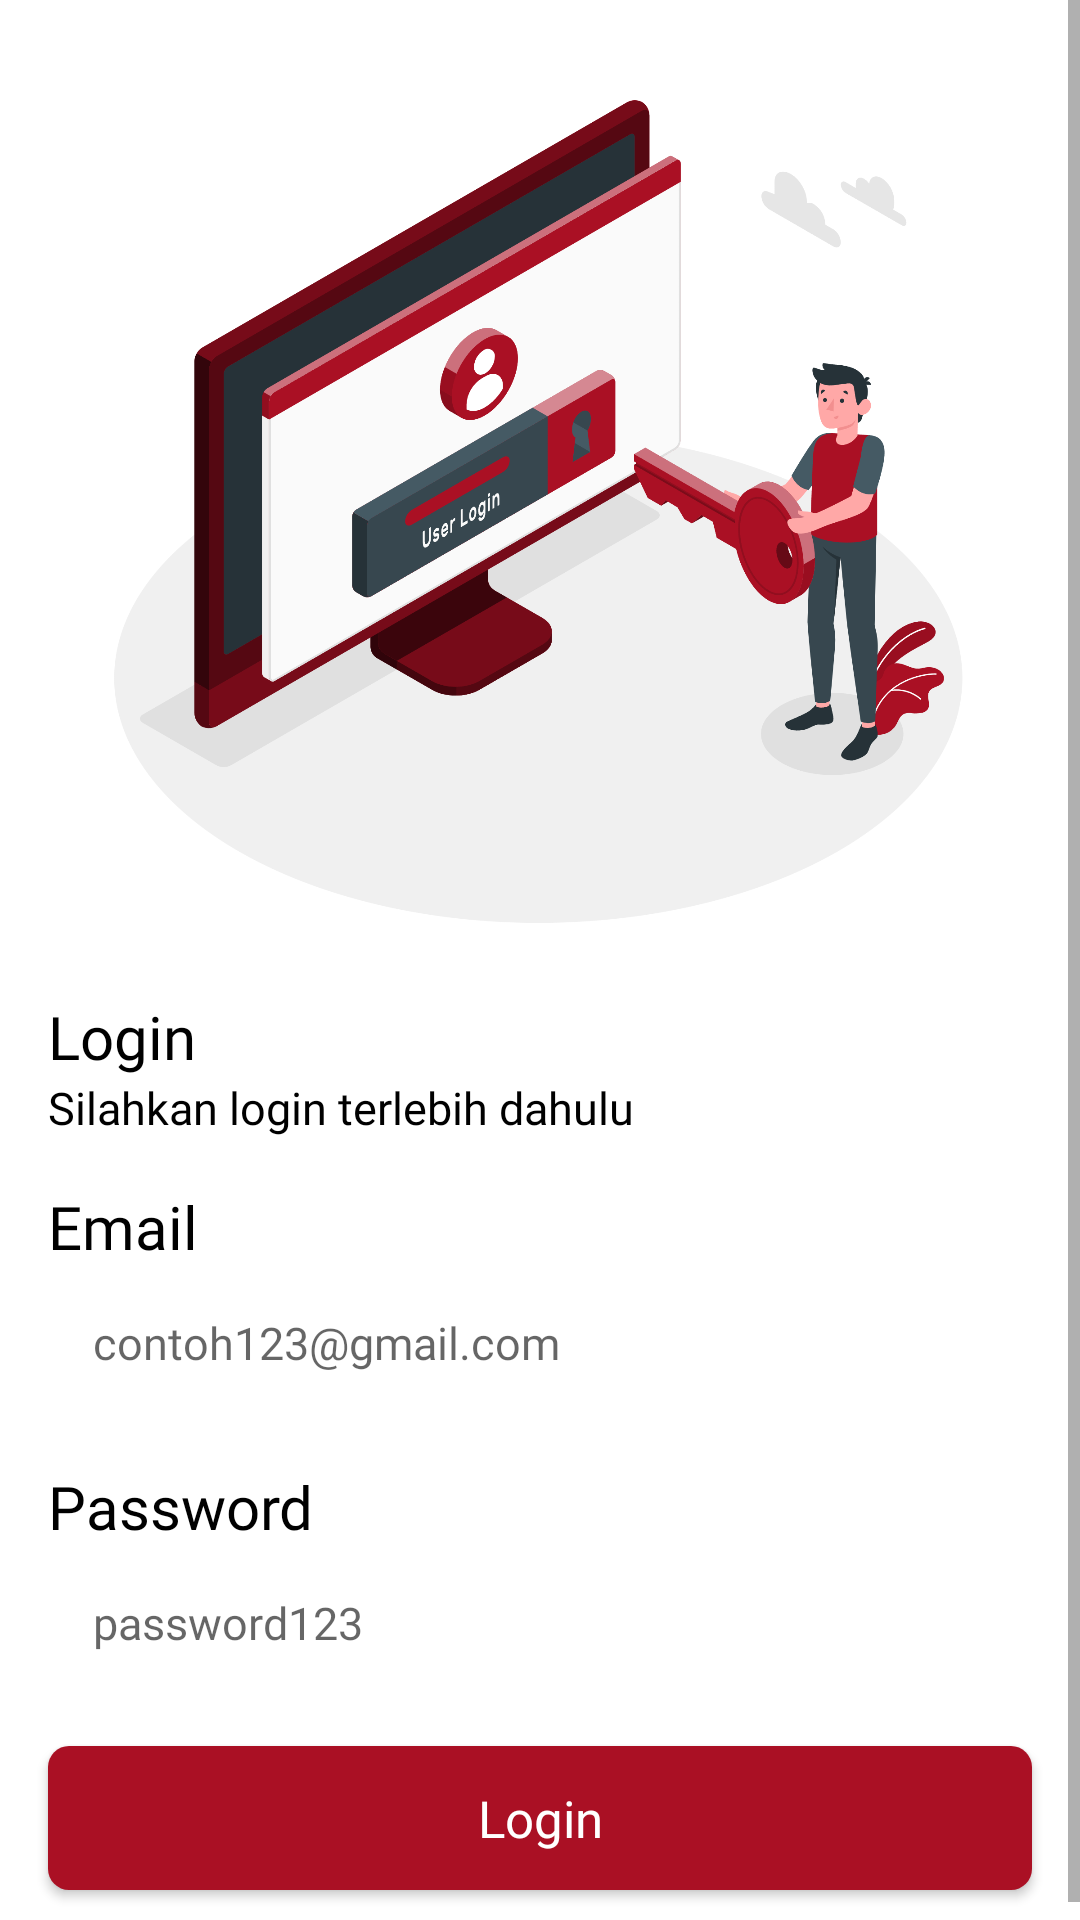

Android layout source for this screen:
<!-- AndroidManifest.xml: application theme Theme.StoryApps -->
<!-- res/layout/activity_login.xml -->
<?xml version="1.0" encoding="utf-8"?>
<androidx.constraintlayout.widget.ConstraintLayout xmlns:android="http://schemas.android.com/apk/res/android"
    xmlns:app="http://schemas.android.com/apk/res-auto"
    xmlns:tools="http://schemas.android.com/tools"
    android:layout_width="match_parent"
    android:layout_height="match_parent"
    tools:context=".ui.login.LoginActivity">

    <ScrollView
        android:layout_width="match_parent"
        android:layout_height="match_parent">
        <androidx.constraintlayout.widget.ConstraintLayout
            android:layout_width="match_parent"
            android:layout_height="wrap_content">
            <ImageView
                android:id="@+id/ivLogin"
                android:layout_width="match_parent"
                android:layout_height="300dp"
                android:layout_marginHorizontal="16dp"
                android:layout_marginVertical="16dp"
                app:layout_constraintEnd_toEndOf="parent"
                app:layout_constraintStart_toStartOf="parent"
                app:layout_constraintTop_toTopOf="parent"
                android:src="@drawable/login"
                android:contentDescription="@string/login_image" />

            <TextView
                android:id="@+id/tvLogin"
                android:layout_width="match_parent"
                android:layout_height="wrap_content"
                android:layout_marginHorizontal="16dp"
                android:layout_marginVertical="16dp"
                android:text="@string/login"
                style="@style/titlepoppins"
                app:layout_constraintEnd_toEndOf="parent"
                app:layout_constraintStart_toStartOf="parent"
                app:layout_constraintTop_toBottomOf="@+id/ivLogin" />

            <TextView
                android:id="@+id/tvLogintxt"
                android:layout_width="match_parent"
                android:layout_height="wrap_content"
                android:layout_marginHorizontal="16dp"
                android:text="@string/logintxt"
                style="@style/normaltemplate15"
                app:layout_constraintEnd_toEndOf="parent"
                app:layout_constraintStart_toStartOf="parent"
                app:layout_constraintTop_toBottomOf="@+id/tvLogin" />

            <TextView
                android:id="@+id/tvEmailtxt"
                android:layout_width="wrap_content"
                android:layout_height="wrap_content"
                android:layout_marginStart="16dp"
                android:layout_marginVertical="16dp"
                android:text="@string/email"
                style="@style/titlepoppins"
                app:layout_constraintStart_toStartOf="parent"
                app:layout_constraintTop_toBottomOf="@+id/tvLogintxt"/>

            <EditText
                android:id="@+id/ed_login_email"
                android:layout_width="match_parent"
                android:layout_height="wrap_content"
                android:layout_marginHorizontal="16dp"
                android:background="@drawable/textbox"
                android:ems="10"
                android:inputType="textEmailAddress"
                android:hint="@string/emailhint"
                style="@style/normaltemplate15"
                android:padding="15dp"
                app:layout_constraintEnd_toEndOf="parent"
                app:layout_constraintStart_toStartOf="parent"
                app:layout_constraintTop_toBottomOf="@+id/tvEmailtxt" />

            <TextView
                android:id="@+id/tvPasstxt"
                style="@style/titlepoppins"
                android:layout_width="match_parent"
                android:layout_height="wrap_content"
                android:layout_marginHorizontal="16dp"
                android:layout_marginVertical="16dp"
                android:text="@string/password"
                app:layout_constraintEnd_toEndOf="parent"
                app:layout_constraintStart_toStartOf="parent"
                app:layout_constraintTop_toBottomOf="@+id/ed_login_email" />

            <EditText
                android:id="@+id/ed_login_password"
                android:layout_width="match_parent"
                android:layout_height="wrap_content"
                android:background="@drawable/textbox"
                android:layout_marginHorizontal="16dp"
                android:ems="10"
                android:hint="@string/passwordhint"
                android:inputType="textPassword"
                android:padding="15dp"
                style="@style/normaltemplate15"
                app:layout_constraintEnd_toEndOf="parent"
                app:layout_constraintStart_toStartOf="parent"
                app:layout_constraintTop_toBottomOf="@+id/tvPasstxt" />

            <androidx.appcompat.widget.AppCompatButton
                android:id="@+id/loginBtn"
                style="@style/poppinsBoldWhite17"
                android:layout_width="match_parent"
                android:layout_height="wrap_content"
                android:layout_marginHorizontal="16dp"
                android:layout_marginVertical="16dp"
                android:background="@drawable/custombtn"
                android:text="@string/login"
                app:layout_constraintBottom_toBottomOf="parent"
                app:layout_constraintEnd_toEndOf="parent"
                app:layout_constraintStart_toStartOf="parent"
                app:layout_constraintTop_toBottomOf="@+id/ed_login_password" />
        </androidx.constraintlayout.widget.ConstraintLayout>
    </ScrollView>
</androidx.constraintlayout.widget.ConstraintLayout>
<!-- resources referenced by this layout -->
<resources>
  <!-- drawable custombtn (drawable) -->
  <?xml version="1.0" encoding="utf-8"?>
  <shape xmlns:android="http://schemas.android.com/apk/res/android">
      <corners android:radius="7dp"/>
      <solid android:color="@color/main"/>
  </shape>
  <!-- drawable login: png bitmap (drawable, 302285 bytes) -->
  <string name="email">Email</string>
  <string name="emailhint">contoh123@gmail.com</string>
  <string name="login">Login</string>
  <string name="login_image">Login Image</string>
  <string name="logintxt">Silahkan login terlebih dahulu</string>
  <string name="password">Password</string>
  <string name="passwordhint">password123</string>
  <style name="normaltemplate15" parent="Theme.MaterialComponents.DayNight.DarkActionBar">
          <item name="android:fontFamily">@font/poppins</item>
          <item name="android:textColor">@color/black</item>
          <item name="android:textSize">15sp</item>
      </style>
  <style name="poppinsBoldWhite17" parent="Theme.MaterialComponents.DayNight.DarkActionBar">
          <item name="android:fontFamily">@font/poppins_bold</item>
          <item name="android:textColor">@color/white</item>
          <item name="android:textSize">17sp</item>
      </style>
  <style name="titlepoppins" parent="Theme.MaterialComponents.DayNight.DarkActionBar">
          <item name="android:fontFamily">@font/poppins_bold</item>
          <item name="android:textColor">@color/black</item>
          <item name="android:textSize">20sp</item>
      </style>
  <style name="Theme.StoryApps" parent="Theme.MaterialComponents.DayNight.DarkActionBar">
          
          <item name="colorPrimary">@color/main</item>
          <item name="colorPrimaryVariant">@color/purple_700</item>
          <item name="colorOnPrimary">@color/white</item>
          
          <item name="colorSecondary">@color/teal_200</item>
          <item name="colorSecondaryVariant">@color/teal_700</item>
          <item name="colorOnSecondary">@color/black</item>
          
          <item name="android:statusBarColor">?attr/colorPrimaryVariant</item>
          
      </style>
  <color name="main">#AA1024</color>
  <color name="black">#FF000000</color>
  <color name="white">#FFFFFFFF</color>
  <color name="purple_700">#FF3700B3</color>
  <color name="teal_200">#FF03DAC5</color>
  <color name="teal_700">#FF018786</color>
</resources>
